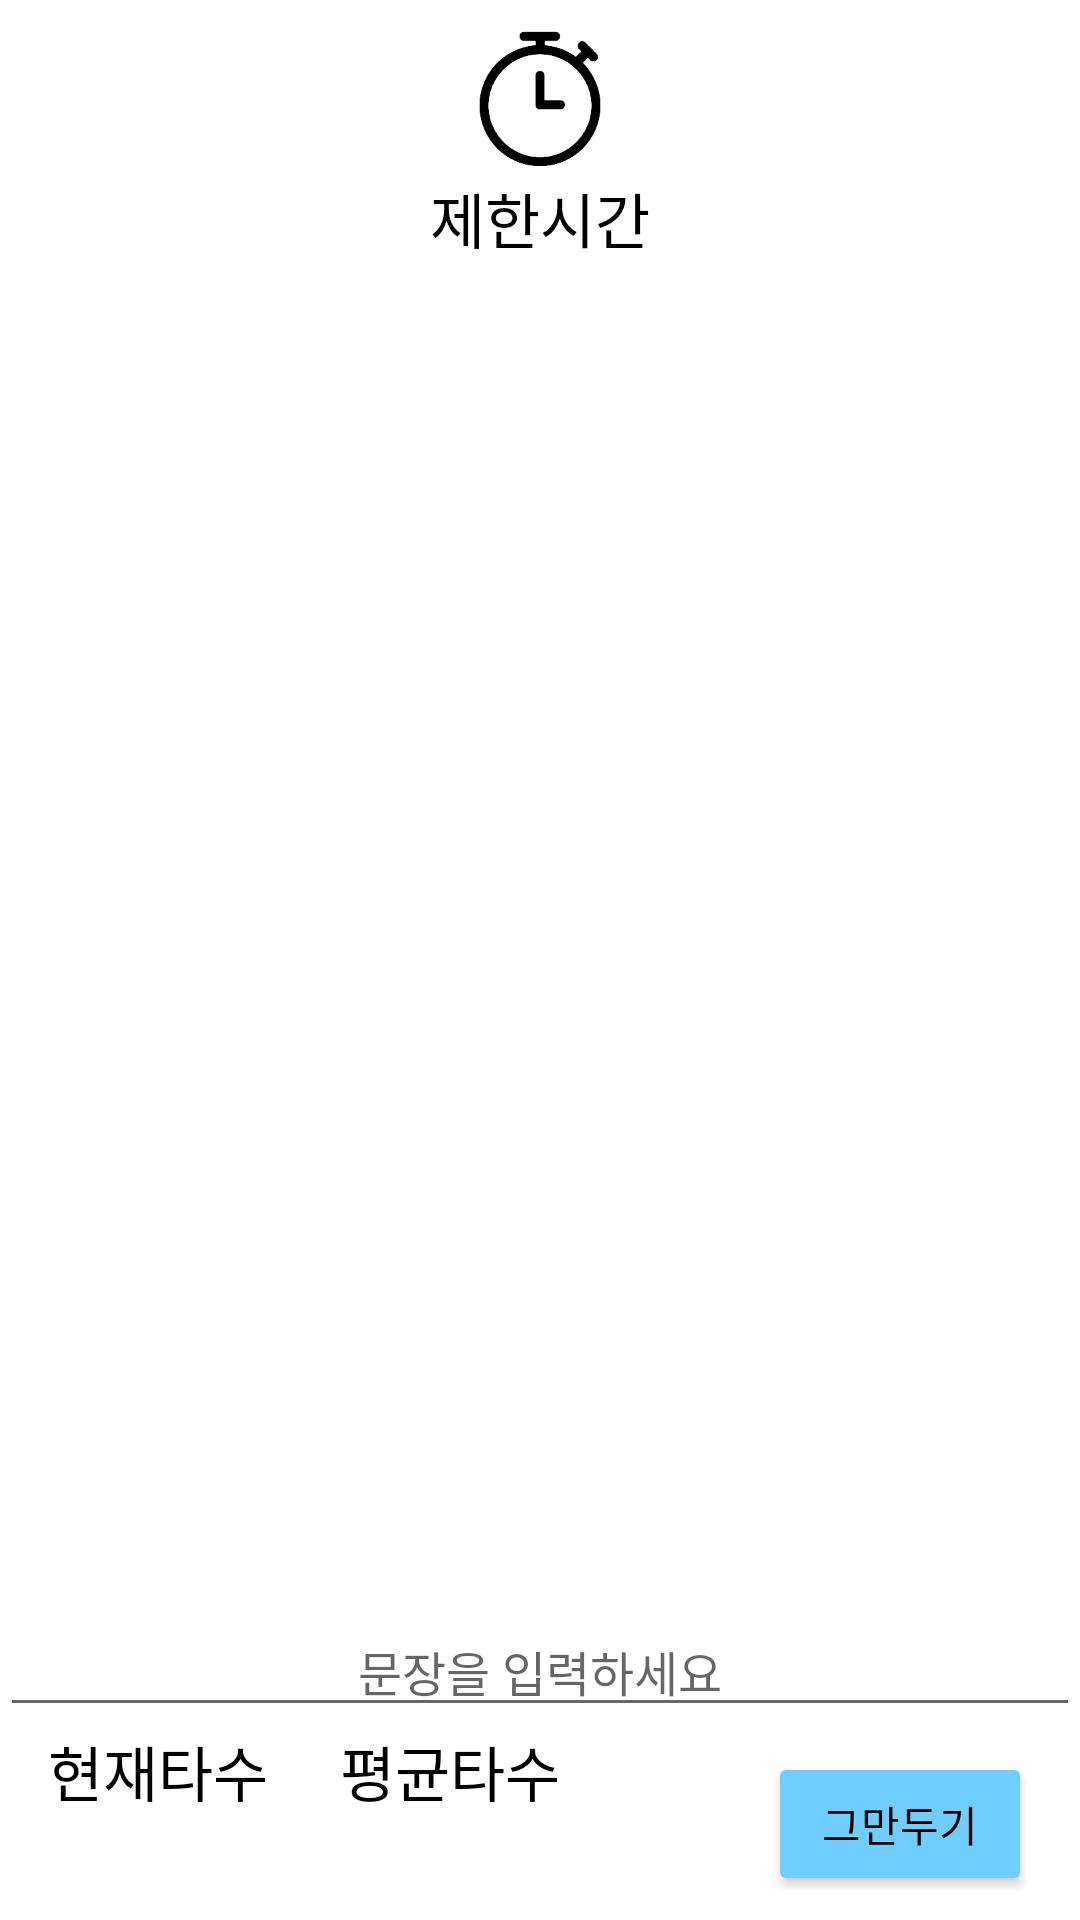

The Android layout XML behind this screen, and the referenced resources:
<!-- AndroidManifest.xml: application theme Theme.Typing -->
<!-- res/layout/activity_game.xml -->
<?xml version="1.0" encoding="utf-8"?>
<layout xmlns:tools="http://schemas.android.com/tools"
    xmlns:app="http://schemas.android.com/apk/res-auto"
    xmlns:android="http://schemas.android.com/apk/res/android">
    <androidx.constraintlayout.widget.ConstraintLayout
        android:layout_width="match_parent"
        android:layout_height="match_parent"
        tools:context=".view.game.GameActivity">

        <ImageView
            android:id="@+id/timer_icon_iv"
            android:layout_width="50dp"
            android:layout_height="50dp"
            android:layout_marginTop="8dp"
            android:contentDescription="@string/timer_icon_desc"
            android:src="@drawable/timer_icon"
            app:layout_constraintEnd_toEndOf="parent"
            app:layout_constraintStart_toStartOf="parent"
            app:layout_constraintTop_toTopOf="parent" />

        <TextView
            android:id="@+id/time_limit_title"
            android:layout_width="wrap_content"
            android:layout_height="wrap_content"
            android:fontFamily="@font/teun_teun"
            android:text="@string/time_limit"
            android:textColor="@color/black"
            android:textSize="20sp"
            app:layout_constraintEnd_toEndOf="parent"
            app:layout_constraintStart_toStartOf="parent"
            app:layout_constraintTop_toBottomOf="@+id/timer_icon_iv" />

        <TextView
            android:id="@+id/time_limit_tv"
            android:layout_width="wrap_content"
            android:layout_height="wrap_content"
            android:fontFamily="@font/y_light"
            android:textColor="@color/light_red"
            android:textSize="20sp"
            android:textStyle="bold"
            app:layout_constraintEnd_toEndOf="parent"
            app:layout_constraintStart_toStartOf="parent"
            app:layout_constraintTop_toBottomOf="@+id/time_limit_title"
            tools:text="0.0" />

        <androidx.constraintlayout.widget.ConstraintLayout
            android:id="@+id/constraintLayout"
            android:layout_width="0dp"
            android:layout_height="wrap_content"
            android:background="@color/white"
            android:paddingTop="8dp"
            android:paddingBottom="8dp"
            app:layout_constraintBottom_toBottomOf="parent"
            app:layout_constraintEnd_toEndOf="parent"
            app:layout_constraintStart_toStartOf="parent">

            <EditText
                android:id="@+id/typing_et"
                android:layout_width="0dp"
                android:layout_height="wrap_content"
                android:autofillHints=""
                android:ems="10"
                android:fontFamily="@font/pretendard_semibold"
                android:hint="@string/pls_type"
                android:inputType="text"
                android:textAlignment="center"
                android:textSize="16sp"
                app:layout_constraintBottom_toTopOf="@+id/linearLayout2"
                app:layout_constraintEnd_toEndOf="parent"
                app:layout_constraintStart_toStartOf="parent"
                app:layout_constraintTop_toTopOf="parent" />

            <Button
                android:id="@+id/stop_game_btn"
                android:layout_width="wrap_content"
                android:layout_height="wrap_content"
                android:layout_marginEnd="16dp"
                android:backgroundTint="@color/main_color"
                android:fontFamily="@font/y_light"
                android:text="@string/stop_game"
                android:textColor="@color/black"
                app:layout_constraintBottom_toBottomOf="parent"
                app:layout_constraintEnd_toEndOf="parent" />

            <LinearLayout
                android:id="@+id/linearLayout2"
                android:layout_width="wrap_content"
                android:layout_height="0dp"
                android:layout_marginStart="16dp"
                android:orientation="vertical"
                app:layout_constraintBottom_toBottomOf="parent"
                app:layout_constraintStart_toStartOf="parent">

                <TextView
                    android:id="@+id/textView9"
                    android:layout_width="match_parent"
                    android:layout_height="wrap_content"
                    android:fontFamily="@font/y_light"
                    android:text="@string/cur_tpm"
                    android:textAlignment="center"
                    android:textColor="@color/black"
                    android:textSize="20sp" />

                <TextView
                    android:id="@+id/cur_tpm_tv"
                    android:layout_width="match_parent"
                    android:layout_height="wrap_content"
                    android:fontFamily="@font/y_light"
                    android:textAlignment="center"
                    android:textColor="@color/main_color"
                    android:textSize="20sp"
                    android:textStyle="bold"
                    tools:text="500" />

            </LinearLayout>

            <LinearLayout
                android:id="@+id/linearLayout3"
                android:layout_width="wrap_content"
                android:layout_height="0dp"
                android:layout_marginStart="24dp"
                android:orientation="vertical"
                app:layout_constraintBottom_toBottomOf="parent"
                app:layout_constraintStart_toEndOf="@+id/linearLayout2">

                <TextView
                    android:id="@+id/textView11"
                    android:layout_width="match_parent"
                    android:layout_height="wrap_content"
                    android:fontFamily="@font/y_light"
                    android:text="@string/aver_tpm"
                    android:textAlignment="center"
                    android:textColor="@color/black"
                    android:textSize="20sp" />

                <TextView
                    android:id="@+id/aver_tpm_tv"
                    android:layout_width="match_parent"
                    android:layout_height="wrap_content"
                    android:fontFamily="@font/y_light"
                    android:textAlignment="center"
                    android:textColor="@color/main_color"
                    android:textSize="20sp"
                    android:textStyle="bold"
                    tools:text="500" />
            </LinearLayout>
        </androidx.constraintlayout.widget.ConstraintLayout>

        <TextView
            android:id="@+id/typing_tv"
            android:layout_width="0dp"
            android:layout_height="wrap_content"
            android:layout_marginStart="16dp"
            android:layout_marginEnd="16dp"
            android:fontFamily="@font/pretendard_semibold"
            android:textAlignment="center"
            android:textColor="@color/black"
            android:textSize="20sp"
            app:layout_constraintBottom_toTopOf="@+id/constraintLayout"
            app:layout_constraintEnd_toEndOf="parent"
            app:layout_constraintStart_toStartOf="parent"
            app:layout_constraintTop_toBottomOf="@+id/time_limit_tv"
            app:layout_constraintVertical_bias="0.41000003"
            tools:text="소 잃고 외양간 고친다" />

    </androidx.constraintlayout.widget.ConstraintLayout>
</layout>
<!-- resources referenced by this layout -->
<resources>
  <color name="black">#FF000000</color>
  <color name="light_red">#FFFF7777</color>
  <color name="main_color">#6FCEFF</color>
  <color name="white">#FFFFFFFF</color>
  <!-- drawable timer_icon: png bitmap (drawable-v24, 5324 bytes) -->
  <string name="aver_tpm">평균타수</string>
  <string name="cur_tpm">현재타수</string>
  <string name="pls_type">문장을 입력하세요</string>
  <string name="stop_game">그만두기</string>
  <string name="time_limit">제한시간</string>
  <string name="timer_icon_desc">this is timer icon</string>
  <style name="Theme.Typing" parent="Theme.MaterialComponents.Light.NoActionBar">
          
          <item name="colorPrimary">@color/main_color</item>
          <item name="colorPrimaryVariant">@color/main_color</item>
          <item name="colorOnPrimary">@color/white</item>
          
          <item name="colorSecondary">@color/main_color</item>
          <item name="colorSecondaryVariant">@color/main_color</item>
          <item name="colorOnSecondary">#FFFFFF</item>
          
          <item name="android:statusBarColor" tools:targetApi="l">?attr/colorPrimaryVariant</item>
          
      </style>
</resources>
